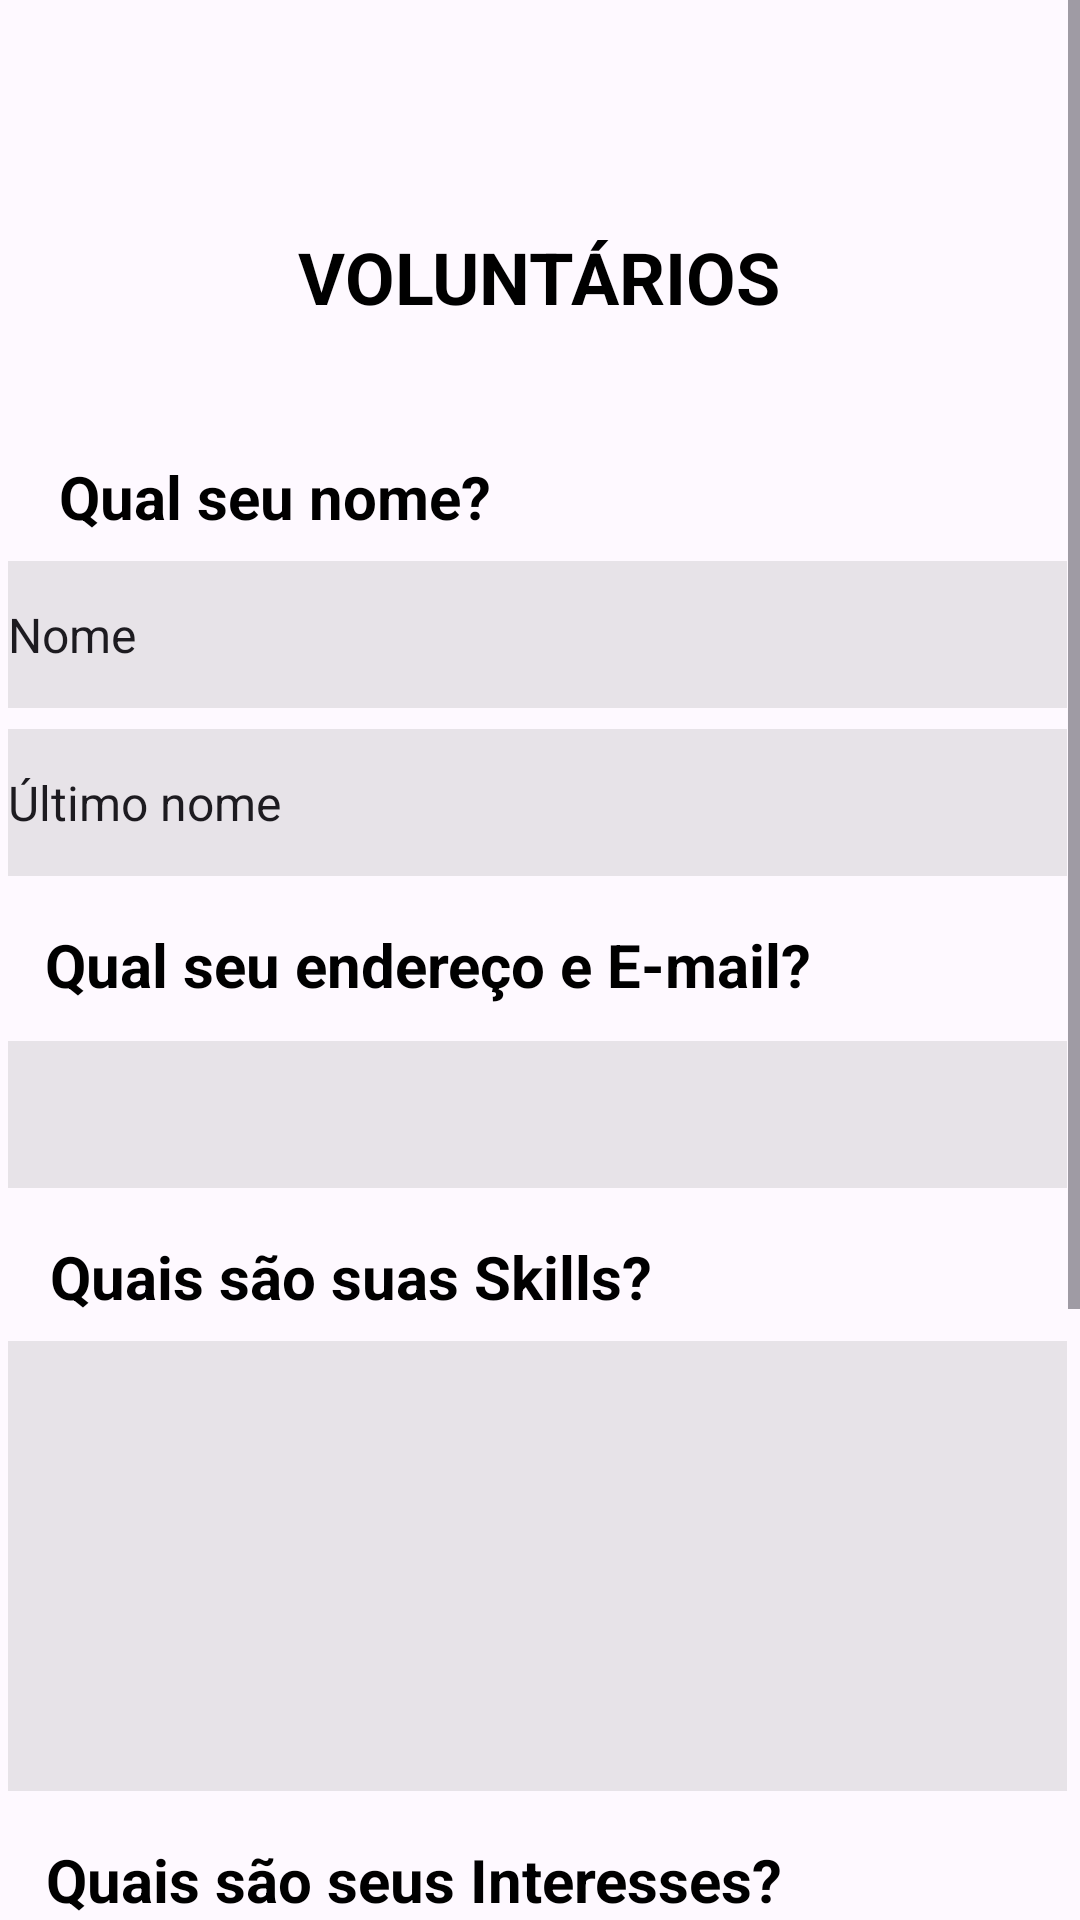

Produce the Android XML layout that renders to this screen, including the resource entries it uses.
<!-- AndroidManifest.xml: application theme Theme.Semear -->
<!-- res/layout/forms.xml -->
<?xml version="1.0" encoding="utf-8"?>
<androidx.constraintlayout.widget.ConstraintLayout xmlns:android="http://schemas.android.com/apk/res/android"
    xmlns:app="http://schemas.android.com/apk/res-auto"
    xmlns:tools="http://schemas.android.com/tools"
    android:layout_width="match_parent"
    android:layout_height="wrap_content"
    android:accessibilityLiveRegion="polite"
    android:background="#35FFFFFF"
    app:circularflow_angles="0.2">

    <ScrollView
        android:layout_width="match_parent"
        android:layout_height="wrap_content"
        tools:ignore="MissingConstraints,SpeakableTextPresentCheck"
        tools:layout_editor_absoluteX="0dp"
        tools:layout_editor_absoluteY="0dp">

        <androidx.constraintlayout.widget.ConstraintLayout
            android:layout_width="match_parent"
            android:layout_height="wrap_content"
            android:backgroundTint="@color/white"
            android:minHeight="200dp">

            <TextView
                android:id="@+id/texto30"
                android:layout_width="wrap_content"
                android:layout_height="wrap_content"
                android:layout_marginTop="76dp"
                android:text="VOLUNTÁRIOS"
                android:textColor="@color/black"
                android:textSize="24sp"
                android:textStyle="bold"
                app:layout_constraintEnd_toEndOf="parent"
                app:layout_constraintHorizontal_bias="0.498"
                app:layout_constraintStart_toStartOf="parent"
                app:layout_constraintTop_toTopOf="parent" />

            <TextView
                android:id="@+id/texto31"
                android:layout_width="wrap_content"
                android:layout_height="wrap_content"
                android:layout_marginStart="10dp"
                android:layout_marginTop="152dp"
                android:text="Qual seu nome?"
                android:textColor="@color/black"
                android:textSize="20sp"
                android:textStyle="bold"
                app:layout_constraintEnd_toEndOf="parent"
                app:layout_constraintHorizontal_bias="0.047"
                app:layout_constraintStart_toStartOf="parent"
                app:layout_constraintTop_toTopOf="parent" />

            <TextView
                android:id="@+id/texto24"
                android:layout_width="wrap_content"
                android:layout_height="wrap_content"
                android:layout_marginTop="16dp"
                android:text="Qual seu endereço e E-mail?"
                android:textColor="@color/black"
                android:textSize="20sp"
                android:textStyle="bold"
                app:layout_constraintEnd_toEndOf="parent"
                app:layout_constraintHorizontal_bias="0.145"
                app:layout_constraintStart_toStartOf="parent"
                app:layout_constraintTop_toBottomOf="@+id/input2" />

            <TextView
                android:id="@+id/texto33"
                android:layout_width="wrap_content"
                android:layout_height="wrap_content"
                android:layout_marginTop="16dp"
                android:text="Quais são suas Skills?"
                android:textColor="@color/black"
                android:textSize="20sp"
                android:textStyle="bold"
                app:layout_constraintEnd_toEndOf="parent"
                app:layout_constraintHorizontal_bias="0.105"
                app:layout_constraintStart_toStartOf="parent"
                app:layout_constraintTop_toBottomOf="@+id/email1" />

            <TextView
                android:id="@+id/texto34"
                android:layout_width="wrap_content"
                android:layout_height="wrap_content"
                android:layout_marginTop="16dp"
                android:text="Quais são seus Interesses?"
                android:textColor="@color/black"
                android:textSize="20sp"
                android:textStyle="bold"
                app:layout_constraintEnd_toEndOf="parent"
                app:layout_constraintHorizontal_bias="0.135"
                app:layout_constraintStart_toStartOf="parent"
                app:layout_constraintTop_toBottomOf="@+id/editTextTextMultiLine" />

            <EditText
                android:id="@+id/input1"
                android:layout_width="353dp"
                android:layout_height="49dp"
                android:layout_marginTop="8dp"
                android:autoSizeTextType="uniform"
                android:background="#45A5A8AA"
                android:ems="12"
                android:inputType="text"
                android:text="Nome"
                android:textAlignment="viewStart"
                android:textSize="16sp"
                android:textStyle="normal"
                app:layout_constraintEnd_toEndOf="parent"
                app:layout_constraintHorizontal_bias="0.4"
                app:layout_constraintStart_toStartOf="parent"
                app:layout_constraintTop_toBottomOf="@+id/texto31" />

            <EditText
                android:id="@+id/input2"
                android:layout_width="353dp"
                android:layout_height="49dp"
                android:layout_marginTop="64dp"
                android:autoSizeTextType="uniform"
                android:background="#45A5A8AA"
                android:ems="12"
                android:inputType="text"
                android:text="Último nome"
                android:textAlignment="viewStart"
                android:textSize="16sp"
                android:textStyle="normal"
                app:layout_constraintEnd_toEndOf="parent"
                app:layout_constraintHorizontal_bias="0.4"
                app:layout_constraintStart_toStartOf="parent"
                app:layout_constraintTop_toBottomOf="@+id/texto31" />

            <EditText
                android:id="@+id/email1"
                android:layout_width="353dp"
                android:layout_height="49dp"
                android:layout_marginTop="12dp"
                android:background="#45A5A8AA"
                android:ems="10"
                android:inputType="textEmailAddress"
                android:textSize="16sp"
                app:layout_constraintEnd_toEndOf="parent"
                app:layout_constraintHorizontal_bias="0.4"
                app:layout_constraintStart_toStartOf="parent"
                app:layout_constraintTop_toBottomOf="@+id/texto24"
                tools:ignore="SpeakableTextPresentCheck" />

            <EditText
                android:id="@+id/editTextTextMultiLine"
                android:layout_width="353dp"
                android:layout_height="150dp"
                android:layout_marginTop="8dp"
                android:background="#45A5A8AA"
                android:ems="10"
                android:gravity="start|top"
                android:inputType="textMultiLine"
                android:textSize="16sp"
                app:layout_constraintEnd_toEndOf="parent"
                app:layout_constraintHorizontal_bias="0.4"
                app:layout_constraintStart_toStartOf="parent"
                app:layout_constraintTop_toBottomOf="@+id/texto33"
                tools:ignore="SpeakableTextPresentCheck" />

            <EditText
                android:id="@+id/editTextTextMultiLine2"
                android:layout_width="353dp"
                android:layout_height="150dp"
                android:layout_marginTop="8dp"
                android:background="#45A5A8AA"
                android:ems="10"
                android:gravity="start|top"
                android:inputType="textMultiLine"
                android:textSize="16sp"
                app:layout_constraintEnd_toEndOf="parent"
                app:layout_constraintHorizontal_bias="0.4"
                app:layout_constraintStart_toStartOf="parent"
                app:layout_constraintTop_toBottomOf="@+id/texto34"
                tools:ignore="SpeakableTextPresentCheck" />

            <Button
                android:id="@+id/button3"
                android:layout_width="259dp"
                android:layout_height="51dp"
                android:layout_marginTop="40dp"
                android:layout_marginBottom="50dp"
                android:backgroundTint="#82E547"
                android:insetTop="6dp"
                android:insetBottom="6dp"
                android:text="Enviar"
                android:textColor="@color/black"
                android:textColorLink="#A3276FAF"
                app:iconTint="#1E88E5"
                app:layout_constraintBottom_toBottomOf="parent"
                app:layout_constraintEnd_toEndOf="parent"
                app:layout_constraintStart_toStartOf="parent"
                app:layout_constraintTop_toBottomOf="@+id/editTextTextMultiLine2" />

        </androidx.constraintlayout.widget.ConstraintLayout>
    </ScrollView>
</androidx.constraintlayout.widget.ConstraintLayout>
<!-- resources referenced by this layout -->
<resources>
  <style name="Theme.Semear" parent="Base.Theme.Semear" />
  <style name="Base.Theme.Semear" parent="Theme.Material3.DayNight.NoActionBar">
           Customize your light theme here.
           <item name="colorPrimary">#000000</item>
  
  
  
      </style>
  <!-- not gathered from this repository: default colours our renderer supplied (Android Studio template values) -->
  <color name="black">#FF000000</color>
  <color name="white">#FFFFFFFF</color>
</resources>
